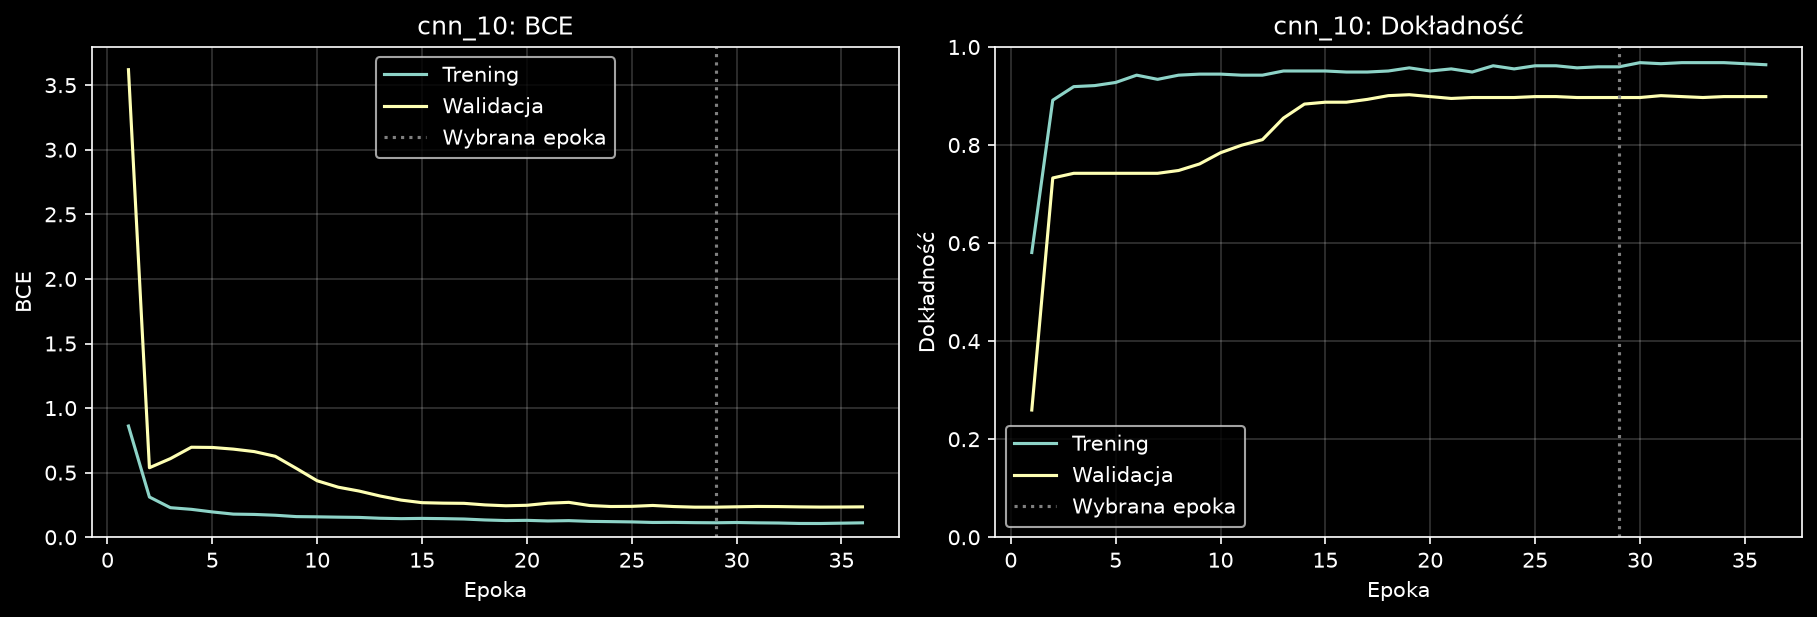

Source data for this figure (header and first rows):
epoch, accuracy, learning_rate, loss, recall, val_accuracy, val_loss, val_recall
0, 0.5809, 0.001, 0.8611, 0.4441, 0.2595, 3.62, 0.002571
1, 0.8915, 0.001, 0.3115, 0.9255, 0.7328, 0.5383, 0.964
2, 0.9191, 0.001, 0.2288, 0.9398, 0.7424, 0.6087, 1.0
3, 0.9213, 0.001, 0.2161, 0.9284, 0.7424, 0.6969, 1.0
4, 0.9277, 0.001, 0.196, 0.9542, 0.7424, 0.6952, 1.0
5, 0.9426, 0.0005, 0.1791, 0.9599, 0.7424, 0.6823, 1.0
6, 0.934, 0.0005, 0.1766, 0.9513, 0.7424, 0.6632, 1.0
7, 0.9426, 0.0005, 0.1704, 0.9599, 0.7481, 0.6267, 1.0
8, 0.9447, 0.00025, 0.1598, 0.9685, 0.7615, 0.5335, 1.0
9, 0.9447, 0.00025, 0.158, 0.9628, 0.7844, 0.4371, 1.0
10, 0.9426, 0.00025, 0.1555, 0.957, 0.7996, 0.3876, 1.0
11, 0.9426, 0.00025, 0.1535, 0.9599, 0.8111, 0.3576, 0.9974
12, 0.9511, 0.00025, 0.147, 0.9685, 0.855, 0.3192, 0.9974
13, 0.9511, 0.00025, 0.144, 0.9685, 0.8836, 0.2876, 0.9974
14, 0.9511, 0.00025, 0.1458, 0.9628, 0.8874, 0.2676, 0.9923
15, 0.9489, 0.00025, 0.1441, 0.9685, 0.8874, 0.264, 0.9897
16, 0.9489, 0.00025, 0.1411, 0.9628, 0.8931, 0.2625, 0.9897
17, 0.9511, 0.00025, 0.1338, 0.9656, 0.9008, 0.2504, 0.9897
18, 0.9574, 0.00025, 0.1293, 0.9713, 0.9027, 0.2437, 0.9897
19, 0.9511, 0.00025, 0.1308, 0.9656, 0.8989, 0.2474, 0.9897
20, 0.9553, 0.00025, 0.1262, 0.9685, 0.895, 0.2635, 0.9923
21, 0.9489, 0.00025, 0.1286, 0.9685, 0.8969, 0.27, 0.9949
22, 0.9617, 0.000125, 0.1229, 0.9771, 0.8969, 0.2454, 0.9897
23, 0.9553, 0.000125, 0.1209, 0.9713, 0.8969, 0.2379, 0.9871
24, 0.9617, 0.000125, 0.1188, 0.9742, 0.8989, 0.2392, 0.9897
25, 0.9617, 0.000125, 0.1145, 0.9771, 0.8989, 0.2461, 0.9897
26, 0.9574, 0.000125, 0.115, 0.9713, 0.8969, 0.2377, 0.9871
27, 0.9596, 6.25000029685907e-05, 0.113, 0.9771, 0.8969, 0.233, 0.9871
28, 0.9596, 6.25000029685907e-05, 0.112, 0.9742, 0.8969, 0.2329, 0.9871
29, 0.9681, 6.25000029685907e-05, 0.1141, 0.9828, 0.8969, 0.2357, 0.9871
30, 0.966, 6.25000029685907e-05, 0.1116, 0.9799, 0.9008, 0.2384, 0.9923
31, 0.9681, 3.125000148429535e-05, 0.1102, 0.9857, 0.8989, 0.2375, 0.9897
32, 0.9681, 3.125000148429535e-05, 0.1067, 0.9828, 0.8969, 0.2351, 0.9871
33, 0.9681, 3.125000148429535e-05, 0.1064, 0.9828, 0.8989, 0.2335, 0.9871
34, 0.966, 1.5625000742147677e-05, 0.109, 0.9771, 0.8989, 0.234, 0.9871
35, 0.9638, 1.5625000742147677e-05, 0.1116, 0.9799, 0.8989, 0.2352, 0.9871
